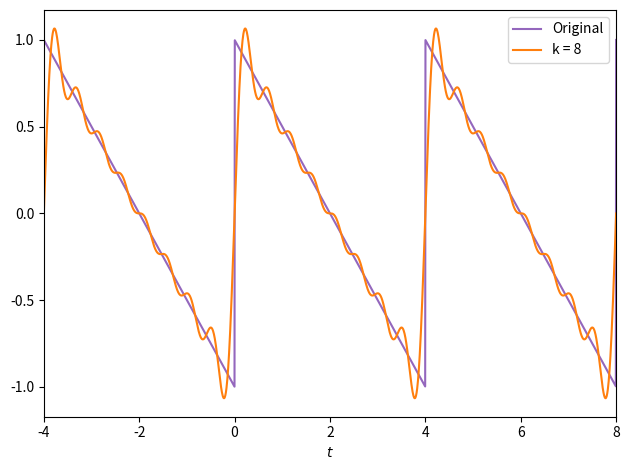

Reproduce this figure in Python. (Note: this script raises an exception after producing the figure.)
import numpy as np
from matplotlib.pyplot import subplots
from scipy.integrate import quad

sample_size = 2000
period = 4
k = 8

slope = lambda t : 1 - .5*t

definition_interval = np.linspace(0, 4, sample_size)
extension_interval = np.linspace(-4, 8, sample_size)

interval_mapping = lambda t, original, target : ((t - np.min(original)) % period) + np.min(target)

a_0 = 2/period * quad(slope, np.min(definition_interval), np.max(definition_interval))[0]

a_n_func = lambda x, n : slope(x) * np.cos(n*2*np.pi/period * x)
a_n = lambda n : 2/period * quad(a_n_func, np.min(definition_interval), np.max(definition_interval), args=(n))[0]

b_n_func = lambda x, n : slope(x) * np.sin(n*2*np.pi/period * x)
b_n = lambda n : 2/period * quad(b_n_func, np.min(definition_interval), np.max(definition_interval), args=(n))[0]

sum_term = lambda x, n : a_n(n) * np.cos(n*2*np.pi/period * x) + b_n(n) * np.sin(n*2*np.pi/period * x)
def partial_sum(x, N):
    s = a_0/2
    for n in range(1, N+1):
        s += sum_term(x, n)
    return s

fig, ax = subplots()

ax.plot(extension_interval, slope(interval_mapping(extension_interval, extension_interval, definition_interval)), ls="solid", color="tab:purple", label="Original")
ax.plot(extension_interval, partial_sum(extension_interval, k), ls="solid", color="tab:orange", label=f"k = {k}")

ax.set_xlim(left=np.min(extension_interval), right=np.max(extension_interval))

ax.set_xlabel(r"$t$")

ax.legend(loc="best")

fig.tight_layout()
fig.savefig("numerical-methods/xabier/day-3/sawtooth.pdf", bbox_inches="tight")
